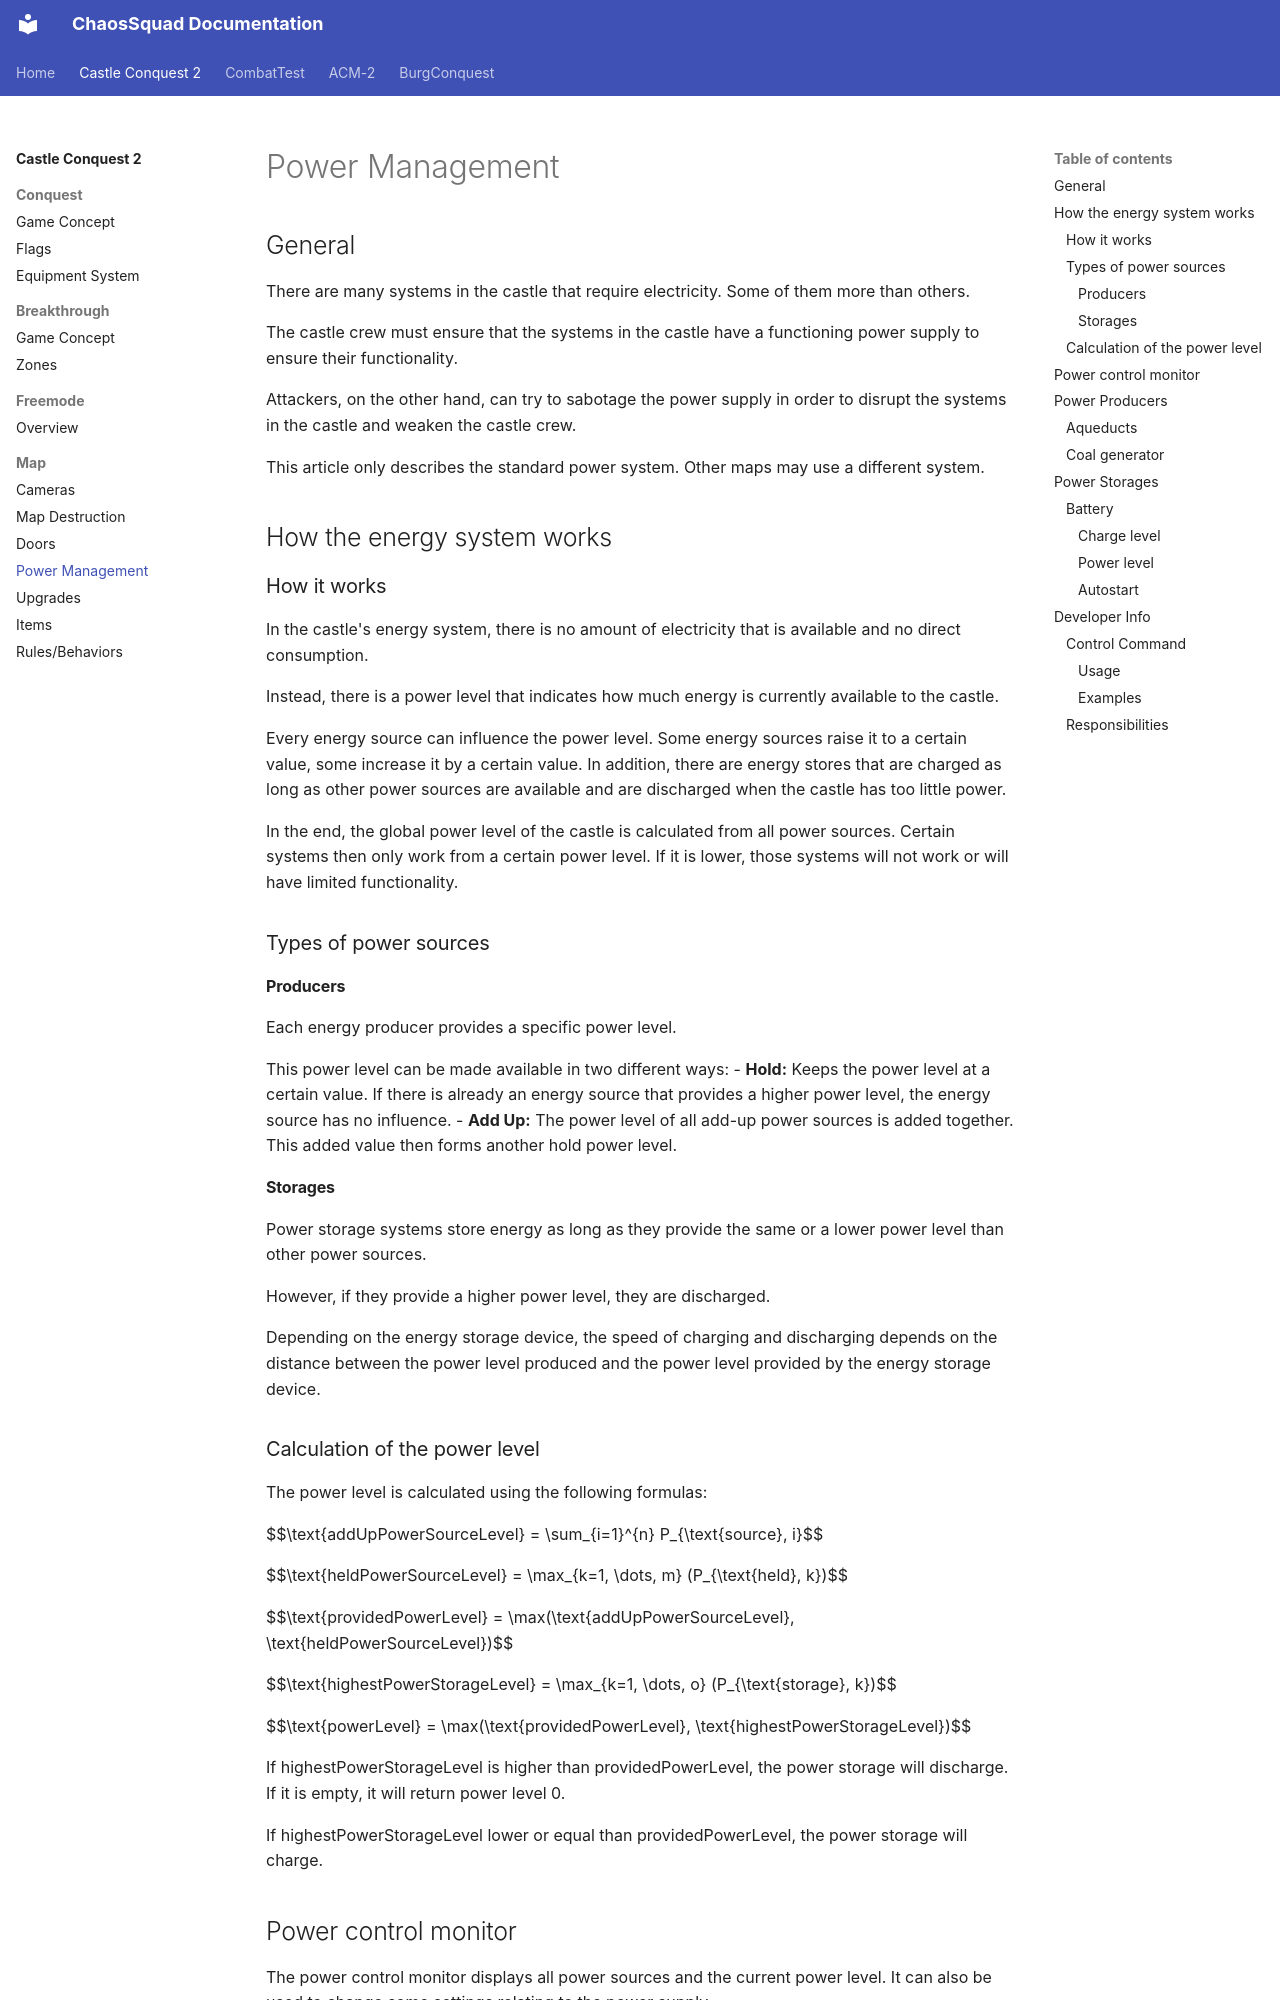

repository: ChaosSquad/chaossquad.github.io · page: castleconquest2/map/power-management/index.html · generator: mkdocs

## General
There are many systems in the castle that require electricity. Some of them more than others.

The castle crew must ensure that the systems in the castle have a functioning power supply to ensure their functionality.

Attackers, on the other hand, can try to sabotage the power supply in order to disrupt the systems in the castle and weaken the castle crew.

This article only describes the standard power system. Other maps may use a different system.

## How the energy system works

### How it works
In the castle's energy system, there is no amount of electricity that is available and no direct consumption.

Instead, there is a power level that indicates how much energy is currently available to the castle.

Every energy source can influence the power level. Some energy sources raise it to a certain value, some increase it by a certain value. In addition, there are energy stores that are charged as long as other power sources are available and are discharged when the castle has too little power.

In the end, the global power level of the castle is calculated from all power sources. Certain systems then only work from a certain power level. If it is lower, those systems will not work or will have limited functionality.

### Types of power sources
#### Producers
Each energy producer provides a specific power level.

This power level can be made available in two different ways:
- **Hold:** Keeps the power level at a certain value. If there is already an energy source that provides a higher power level, the energy source has no influence.
- **Add Up:** The power level of all add-up power sources is added together. This added value then forms another hold power level.

#### Storages
Power storage systems store energy as long as they provide the same or a lower power level than other power sources.

However, if they provide a higher power level, they are discharged.

Depending on the energy storage device, the speed of charging and discharging depends on the distance between the power level produced and the power level provided by the energy storage device.
